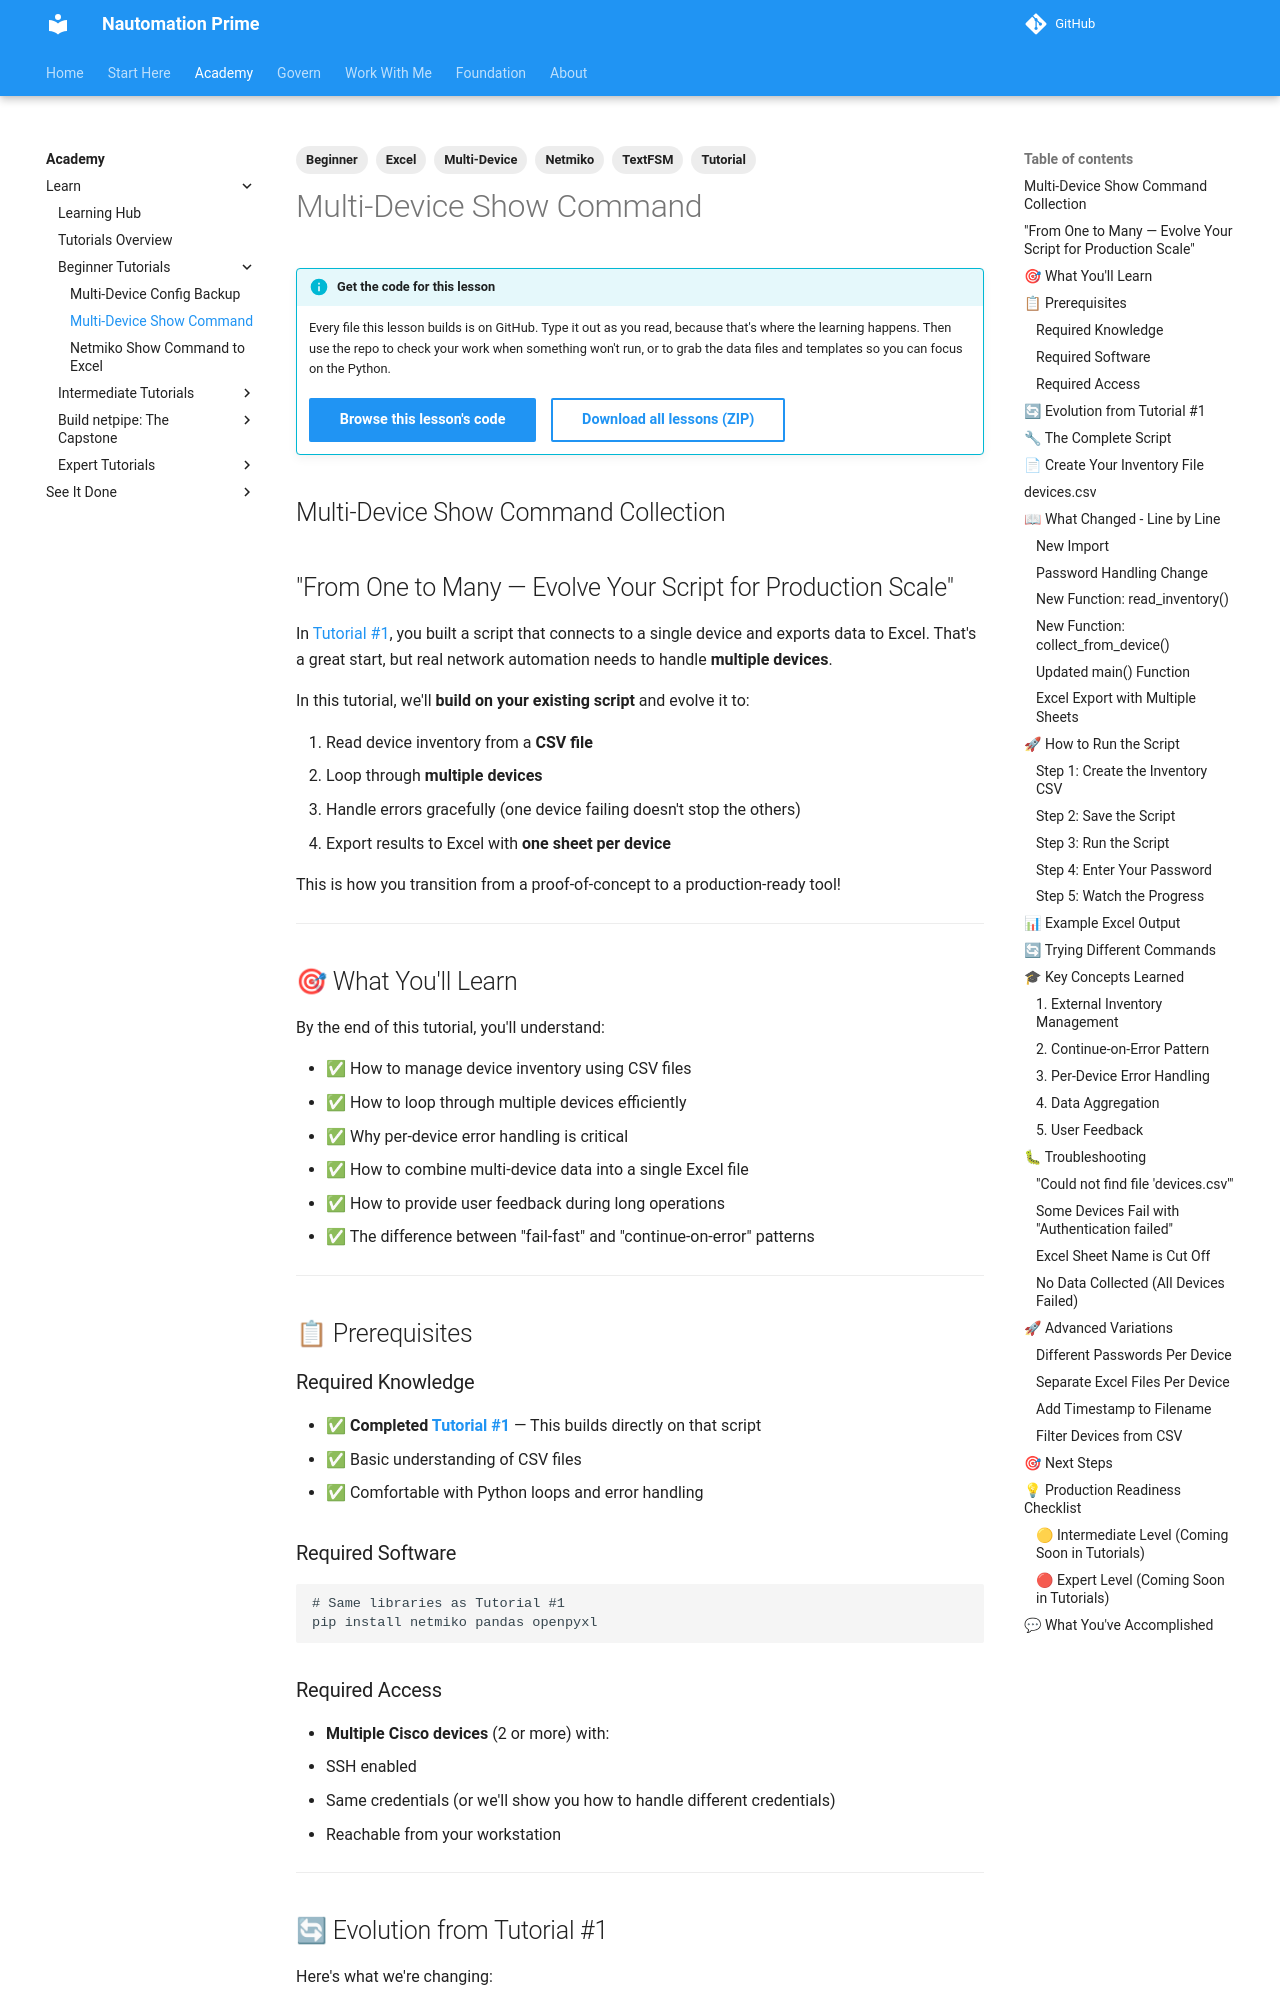

repository: Nautomation-Prime/nautomation-prime.github.io · page: foundation/tutorials/beginner/multi-device-show-command/index.html · generator: mkdocs

---
title: Multi-Device Show Commands
description: Build on Tutorial #1 to collect show commands from multiple Cisco devices using CSV inventory and export to Excel with per-device error handling.
lesson_code: beginner/multi-device-show-command
tags:
  - Beginner
  - Netmiko
  - TextFSM
  - Excel
  - Multi-Device
  - Tutorial
---

## Multi-Device Show Command Collection

## "From One to Many — Evolve Your Script for Production Scale"

In [Tutorial #1](./netmiko-show-command-to-excel.md), you built a script that connects to a single device and exports data to Excel. That's a great start, but real network automation needs to handle **multiple devices**.

In this tutorial, we'll **build on your existing script** and evolve it to:

1. Read device inventory from a **CSV file**
2. Loop through **multiple devices**
3. Handle errors gracefully (one device failing doesn't stop the others)
4. Export results to Excel with **one sheet per device**

This is how you transition from a proof-of-concept to a production-ready tool!

---

## 🎯 What You'll Learn

By the end of this tutorial, you'll understand:

- ✅ How to manage device inventory using CSV files
- ✅ How to loop through multiple devices efficiently
- ✅ Why per-device error handling is critical
- ✅ How to combine multi-device data into a single Excel file
- ✅ How to provide user feedback during long operations
- ✅ The difference between "fail-fast" and "continue-on-error" patterns

---

## 📋 Prerequisites

### Required Knowledge

- ✅ **Completed [Tutorial #1](./netmiko-show-command-to-excel.md)** — This builds directly on that script
- ✅ Basic understanding of CSV files
- ✅ Comfortable with Python loops and error handling

### Required Software

```bash
# Same libraries as Tutorial #1
pip install netmiko pandas openpyxl
```

### Required Access

- **Multiple Cisco devices** (2 or more) with:
  - SSH enabled
  - Same credentials (or we'll show you how to handle different credentials)
  - Reachable from your workstation

---
